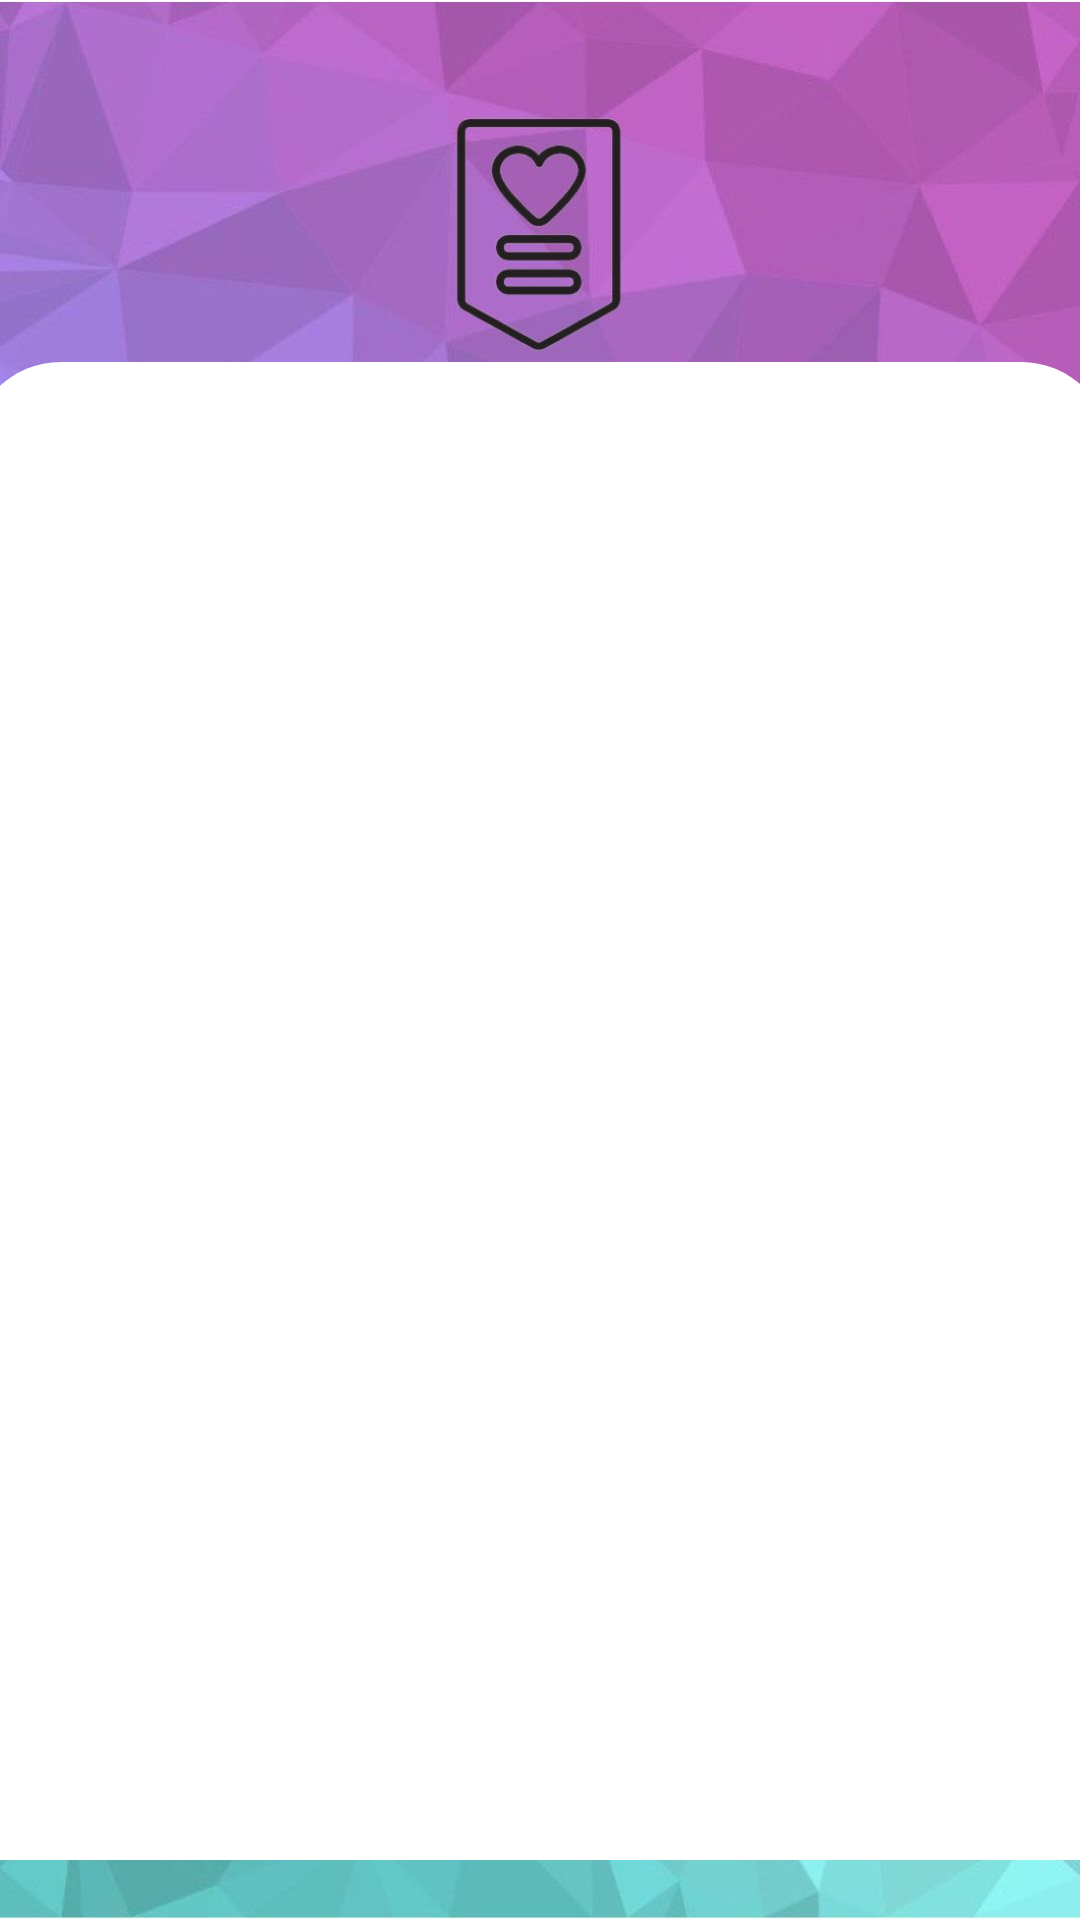

This screen was rendered from an Android layout file. Write that file and the resources it references.
<!-- AndroidManifest.xml: application theme Theme.SocialGiftPrpr -->
<!-- res/layout/activity_main.xml -->
<?xml version="1.0" encoding="utf-8"?>
<androidx.constraintlayout.widget.ConstraintLayout
    xmlns:android="http://schemas.android.com/apk/res/android"
    xmlns:app="http://schemas.android.com/apk/res-auto"
    xmlns:tools="http://schemas.android.com/tools"
    android:layout_width="match_parent"
    android:layout_height="match_parent"
    android:background="@drawable/main_background"
    tools:context=".MainActivity">

    <androidx.constraintlayout.widget.ConstraintLayout
        android:layout_width="380dp"
        android:layout_height="0dp"
        android:layout_marginBottom="20dp"
        app:layout_constraintTop_toTopOf="parent"
        app:layout_constraintBottom_toBottomOf="parent"
        app:layout_constraintStart_toStartOf="parent"
        app:layout_constraintEnd_toEndOf="parent"
        app:layout_constraintHeight_percent=".78"
        app:layout_constraintVertical_bias="1">

        <androidx.viewpager2.widget.ViewPager2
            android:id="@+id/view_pager"
            android:layout_width="match_parent"
            android:layout_height="600dp"
            android:background="@drawable/view_pager"
            app:layout_constraintBottom_toBottomOf="parent"
            app:layout_constraintEnd_toEndOf="parent"
            app:layout_constraintStart_toStartOf="parent"
            app:layout_constraintTop_toTopOf="parent"
            app:layout_constraintVertical_bias="0" />

        <com.google.android.material.tabs.TabLayout
            android:layout_width="match_parent"
            android:layout_height="60dp"
            android:id="@+id/tab_layout"
            android:background="@drawable/tab"
            app:layout_constraintVertical_bias="0"
            app:layout_constraintTop_toTopOf="parent"
            app:layout_constraintBottom_toBottomOf="parent"
            app:layout_constraintStart_toStartOf="parent"
            app:layout_constraintEnd_toEndOf="parent" />

    </androidx.constraintlayout.widget.ConstraintLayout>

</androidx.constraintlayout.widget.ConstraintLayout>
<!-- resources referenced by this layout -->
<resources>
  <!-- drawable main_background: jpg bitmap (drawable, 89178 bytes) -->
  <!-- drawable tab (drawable) -->
  <?xml version="1.0" encoding="utf-8"?>
  <shape xmlns:android="http://schemas.android.com/apk/res/android"
      android:shape="rectangle">
  
      <solid android:color="@color/white"/>
      <corners
          android:radius="40dp"/>
  </shape>
  <!-- drawable view_pager (drawable) -->
  <?xml version="1.0" encoding="utf-8"?>
  <shape xmlns:android="http://schemas.android.com/apk/res/android"
      android:shape="rectangle">
  
      <solid android:color="@color/white"/>
      <corners
          android:radius="40dp"/>
      <stroke
          android:color="@color/lavender"
          android:width="1dp"/>
  
  </shape>
  <style name="Theme.SocialGiftPrpr" parent="Theme.MaterialComponents.DayNight.NoActionBar">
          
          <item name="colorPrimary">@color/lavender</item>
          <item name="colorPrimaryVariant">@color/lavender</item>
          <item name="colorOnPrimary">@color/white</item>
          
          <item name="colorSecondary">@color/teal_200</item>
          <item name="colorSecondaryVariant">@color/teal_700</item>
          <item name="colorOnSecondary">@color/black</item>
          
          <item name="android:statusBarColor">?attr/colorPrimaryVariant</item>
          
      </style>
  <!-- not gathered from this repository: default colours our renderer supplied (Android Studio template values) -->
  <color name="teal_200">#FF03DAC5</color>
  <color name="teal_700">#FF018786</color>
  <color name="black">#FF000000</color>
  <color name="white">#FFFFFFFF</color>
</resources>
